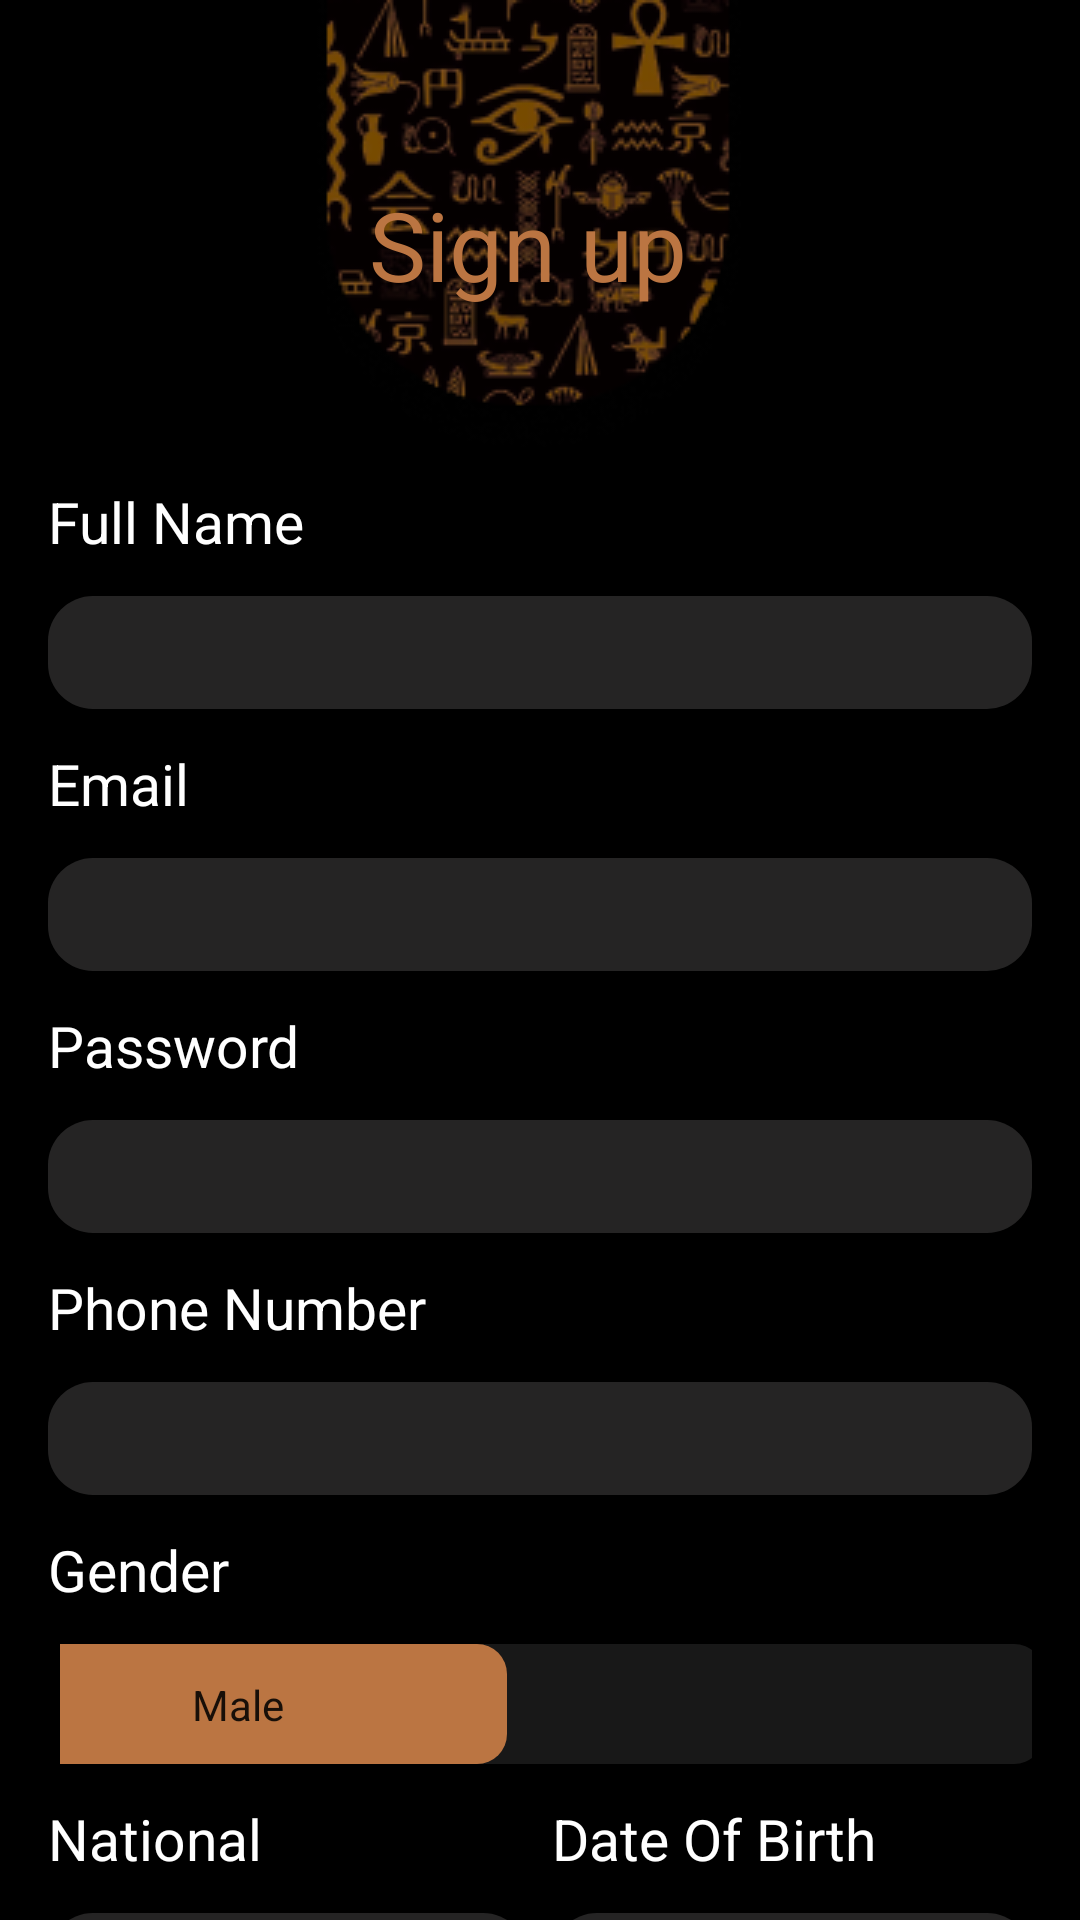

This screen was rendered from an Android layout file. Write that file and the resources it references.
<!-- AndroidManifest.xml: application theme Theme.Mommia -->
<!-- res/layout/activity_sign_up_tour_guide.xml -->
<?xml version="1.0" encoding="utf-8"?>
<ScrollView xmlns:android="http://schemas.android.com/apk/res/android"
    xmlns:app="http://schemas.android.com/apk/res-auto"
    xmlns:tools="http://schemas.android.com/tools"
    android:layout_width="match_parent"
    android:layout_height="match_parent"
    android:background="@color/black"
    tools:context=".SignUpTourGuide">


    <LinearLayout
        android:layout_width="match_parent"
        android:layout_height="match_parent"
        android:layout_marginLeft="8dp"
        android:layout_marginRight="16dp"
        android:orientation="vertical">

        <RelativeLayout
            android:layout_width="match_parent"
            android:layout_height="wrap_content">

            <ImageView
                android:layout_width="wrap_content"
                android:layout_height="wrap_content"
                android:layout_centerHorizontal="true"
                android:layout_gravity="center"
                android:src="@drawable/sign_up" />

            <TextView
                android:layout_width="wrap_content"
                android:layout_height="wrap_content"
                android:layout_centerHorizontal="true"
                android:layout_marginTop="60dp"
                android:text="@string/sign_up"
                android:textColor="@color/yellow"
                android:textSize="@dimen/txtSize" />

        </RelativeLayout>


        <TextView
            android:id="@+id/to_tv_full_name"
            android:layout_width="wrap_content"
            android:layout_height="wrap_content"
            android:layout_alignParentLeft="true"
            android:layout_alignParentTop="true"
            android:layout_marginLeft="8dp"
            android:layout_marginTop="12dp"
            android:gravity="top"
            android:text="@string/tv_full_name"
            android:textColor="@color/white"
            android:textSize="19sp" />

        <EditText
            android:id="@+id/to_et_full_name"
            android:layout_width="match_parent"
            android:layout_height="wrap_content"
            android:layout_marginLeft="8dp"
            android:layout_marginTop="12dp"
            android:background="@drawable/et_custom"
            android:textColor="@color/white"
            android:textSize="16sp"
            android:textStyle="bold" />

        <TextView
            android:id="@+id/to_tv_email"
            android:layout_width="wrap_content"
            android:layout_height="wrap_content"
            android:layout_marginLeft="8dp"
            android:layout_marginTop="12dp"
            android:gravity="top"
            android:text="@string/email"
            android:textColor="@color/white"
            android:textSize="19sp" />

        <EditText
            android:id="@+id/to_et_email"
            android:layout_width="match_parent"
            android:layout_height="wrap_content"
            android:layout_marginLeft="8dp"
            android:layout_marginTop="12dp"
            android:background="@drawable/et_custom"
            android:textColor="@color/white"
            android:textSize="16sp"
            android:textStyle="bold" />

        <TextView
            android:id="@+id/to_tv_password"
            android:layout_width="wrap_content"
            android:layout_height="wrap_content"
            android:layout_marginLeft="8dp"
            android:layout_marginTop="12dp"
            android:gravity="top"
            android:text="@string/pass"
            android:textColor="@color/white"
            android:textSize="19sp" />

        <EditText
            android:id="@+id/to_et_password"
            android:layout_width="match_parent"
            android:layout_height="wrap_content"
            android:layout_marginLeft="8dp"
            android:layout_marginTop="12dp"
            android:background="@drawable/et_custom"
            android:inputType="textPassword"
            android:textColor="@color/white"
            android:textSize="16sp"
            android:textStyle="bold" />

        <TextView
            android:id="@+id/to_tv_phone"
            android:layout_width="wrap_content"
            android:layout_height="wrap_content"
            android:layout_marginLeft="8dp"
            android:layout_marginTop="12dp"
            android:gravity="top"
            android:text="@string/phone"
            android:textColor="@color/white"
            android:textSize="19sp" />

        <EditText
            android:id="@+id/to_et_phone"
            android:layout_width="match_parent"
            android:layout_height="wrap_content"
            android:layout_marginLeft="8dp"
            android:layout_marginTop="12dp"
            android:background="@drawable/et_custom"
            android:textColor="@color/white"
            android:textSize="16sp"
            android:textStyle="bold" />


        <TextView
            android:id="@+id/to_tv_gender"
            android:layout_width="wrap_content"
            android:layout_height="wrap_content"
            android:layout_alignParentLeft="true"
            android:layout_alignParentTop="true"
            android:layout_marginLeft="8dp"
            android:layout_marginTop="12dp"
            android:gravity="top"
            android:text="@string/tv_gender"
            android:textColor="@color/white"
            android:textSize="19sp" />

        <androidx.appcompat.widget.SwitchCompat
            android:id="@+id/to_sw_btn_gender"
            android:layout_width="wrap_content"
            android:layout_height="wrap_content"
            android:layout_gravity="center"
            android:layout_marginLeft="8dp"
            android:layout_marginTop="12dp"
            android:textOff="Male"
            android:textOn="Female"
            android:textSize="24sp"
            android:textStyle="bold"
            android:thumb="@drawable/switch_thumb"
            app:showText="true"
            app:track="@drawable/track" />

        <LinearLayout
            android:layout_width="match_parent"
            android:layout_height="wrap_content"
            android:orientation="horizontal"
            android:weightSum="2">

            <LinearLayout
                android:layout_width="0dp"
                android:layout_height="wrap_content"
                android:layout_weight="1"
                android:orientation="vertical">

                <TextView
                    android:id="@+id/to_tv_national"
                    android:layout_width="wrap_content"
                    android:layout_height="wrap_content"
                    android:layout_marginLeft="8dp"
                    android:layout_marginTop="12dp"
                    android:gravity="top"
                    android:text="@string/tv_national"
                    android:textColor="@color/white"
                    android:textSize="19sp" />

                <EditText
                    android:id="@+id/to_et_national"
                    android:layout_width="match_parent"
                    android:layout_height="match_parent"
                    android:layout_marginLeft="8dp"
                    android:layout_marginTop="12dp"
                    android:background="@drawable/et_custom"
                    android:textColor="@color/white"
                    android:textSize="16sp"
                    android:textStyle="bold" />
            </LinearLayout>

            <LinearLayout
                android:layout_width="0dp"
                android:layout_height="wrap_content"
                android:layout_weight="1"
                android:orientation="vertical">

                <TextView
                    android:id="@+id/to_tv_date_of_birth"
                    android:layout_width="wrap_content"
                    android:layout_height="wrap_content"
                    android:layout_marginLeft="8dp"
                    android:layout_marginTop="12dp"
                    android:gravity="top"
                    android:text="@string/tv_date_of_birth"
                    android:textColor="@color/white"
                    android:textSize="19sp" />

                <EditText
                    android:id="@+id/to_et_date_of_birth"
                    android:layout_width="match_parent"
                    android:layout_height="match_parent"
                    android:layout_marginLeft="8dp"
                    android:layout_marginTop="12dp"
                    android:background="@drawable/et_custom"
                    android:textColor="@color/white"
                    android:textSize="16sp"
                    android:textStyle="bold" />
            </LinearLayout>
        </LinearLayout>

        <TextView
            android:id="@+id/to_tv_passport_national"
            android:layout_width="wrap_content"
            android:layout_height="wrap_content"
            android:layout_alignParentLeft="true"
            android:layout_alignParentTop="true"
            android:layout_marginLeft="8dp"
            android:layout_marginTop="12dp"
            android:gravity="top"
            android:text="@string/tv_passport_national"
            android:textColor="@color/white"
            android:textSize="19sp" />

        <EditText
            android:id="@+id/to_et_passport_national"
            android:layout_width="match_parent"
            android:layout_height="wrap_content"
            android:layout_marginLeft="8dp"
            android:layout_marginTop="12dp"
            android:background="@drawable/et_custom"
            android:textColor="@color/white"
            android:textSize="16sp"
            android:textStyle="bold" />


        <androidx.appcompat.widget.AppCompatButton
            android:id="@+id/btn_done"
            android:layout_width="wrap_content"
            android:layout_height="wrap_content"
            android:layout_gravity="center"
            android:layout_marginTop="12dp"
            android:background="@drawable/btn_custom_yellow"
            android:text="@string/btn_done"
            android:textAllCaps="false" />

    </LinearLayout>


</ScrollView>
<!-- resources referenced by this layout -->
<resources>
  <color name="black">#FF000000</color>
  <color name="white">#FFFFFFFF</color>
  <color name="yellow">#BB7542</color>
  <dimen name="txtSize">32sp</dimen>
  <!-- drawable btn_custom_yellow (drawable) -->
  <?xml version="1.0" encoding="utf-8"?>
  <shape xmlns:android="http://schemas.android.com/apk/res/android">
      <corners android:radius="15dp" ></corners>
      <gradient android:startColor="@color/yellow" android:endColor="@color/yellow"/>
  </shape>
  <!-- drawable et_custom (drawable) -->
  <?xml version="1.0" encoding="utf-8"?>
  <shape xmlns:android="http://schemas.android.com/apk/res/android">
   <corners android:radius="15dp" ></corners>
   <solid android:color="#252424" />
   <padding android:right="8dp"
       android:left="8dp"
       android:bottom="8dp"
       android:top="8dp"></padding>
  </shape>
  <!-- drawable sign_up: png bitmap (drawable, 31875 bytes) -->
  <!-- drawable switch_thumb (drawable) -->
  <?xml version="1.0" encoding="utf-8"?>
  <selector xmlns:android="http://schemas.android.com/apk/res/android">
  <item android:state_checked="true">
      <shape android:shape="rectangle">
          <solid android:color="@color/yellow"/>
          <size android:width="179dp"
              android:height="40dp"/>
          <corners android:radius="10dp"/>
  
      </shape>
  </item>
  
      <item android:state_checked="false">
          <shape android:shape="rectangle">
              <solid android:color="@color/yellow"/>
              <size android:width="179dp"
                  android:height="40dp"/>
              <corners android:radius="10dp"/>
  
          </shape>
      </item>
  
  
  </selector>
  <!-- drawable track (drawable) -->
  <?xml version="1.0" encoding="utf-8"?>
  <selector xmlns:android="http://schemas.android.com/apk/res/android">
      <item android:state_checked="true">
          <shape android:shape="rectangle">
              <solid android:startColor="@color/yellow" android:endColor="@color/yellow"/>
              <corners android:radius="10dp"/>
              <size android:height="40dp"
                  android:width="179dp"/>
          </shape>
  
      </item>
  
      <item android:state_checked="false">
          <shape android:shape="rectangle">
              <solid android:color="#181818"/>
              <corners android:radius="10dp"/>
              <size android:height="40dp"
                  android:width="179dp"/>
          </shape>
      </item>
  
  
  
  </selector>
  <string name="btn_done">Done</string>
  <string name="email">Email</string>
  <string name="pass">Password</string>
  <string name="phone">Phone Number</string>
  <string name="sign_up">Sign up</string>
  <string name="tv_date_of_birth">Date Of Birth</string>
  <string name="tv_full_name">Full Name</string>
  <string name="tv_gender">Gender</string>
  <string name="tv_national">National</string>
  <string name="tv_passport_national">Passport / National ID</string>
  <style name="Theme.Mommia" parent="Theme.MaterialComponents.Light.NoActionBar.Bridge">
          
          <item name="colorPrimary">@color/purple_500</item>
          <item name="colorPrimaryVariant">@color/black</item>
          <item name="colorOnPrimary">@color/white</item>
          
          <item name="colorSecondary">@color/teal_200</item>
          <item name="colorSecondaryVariant">@color/teal_700</item>
          <item name="colorOnSecondary">@color/black</item>
          
          <item name="android:statusBarColor">?attr/colorPrimaryVariant</item>
          
      </style>
  <color name="purple_500">#FF6200EE</color>
  <color name="teal_200">#FF03DAC5</color>
  <color name="teal_700">#FF018786</color>
</resources>
